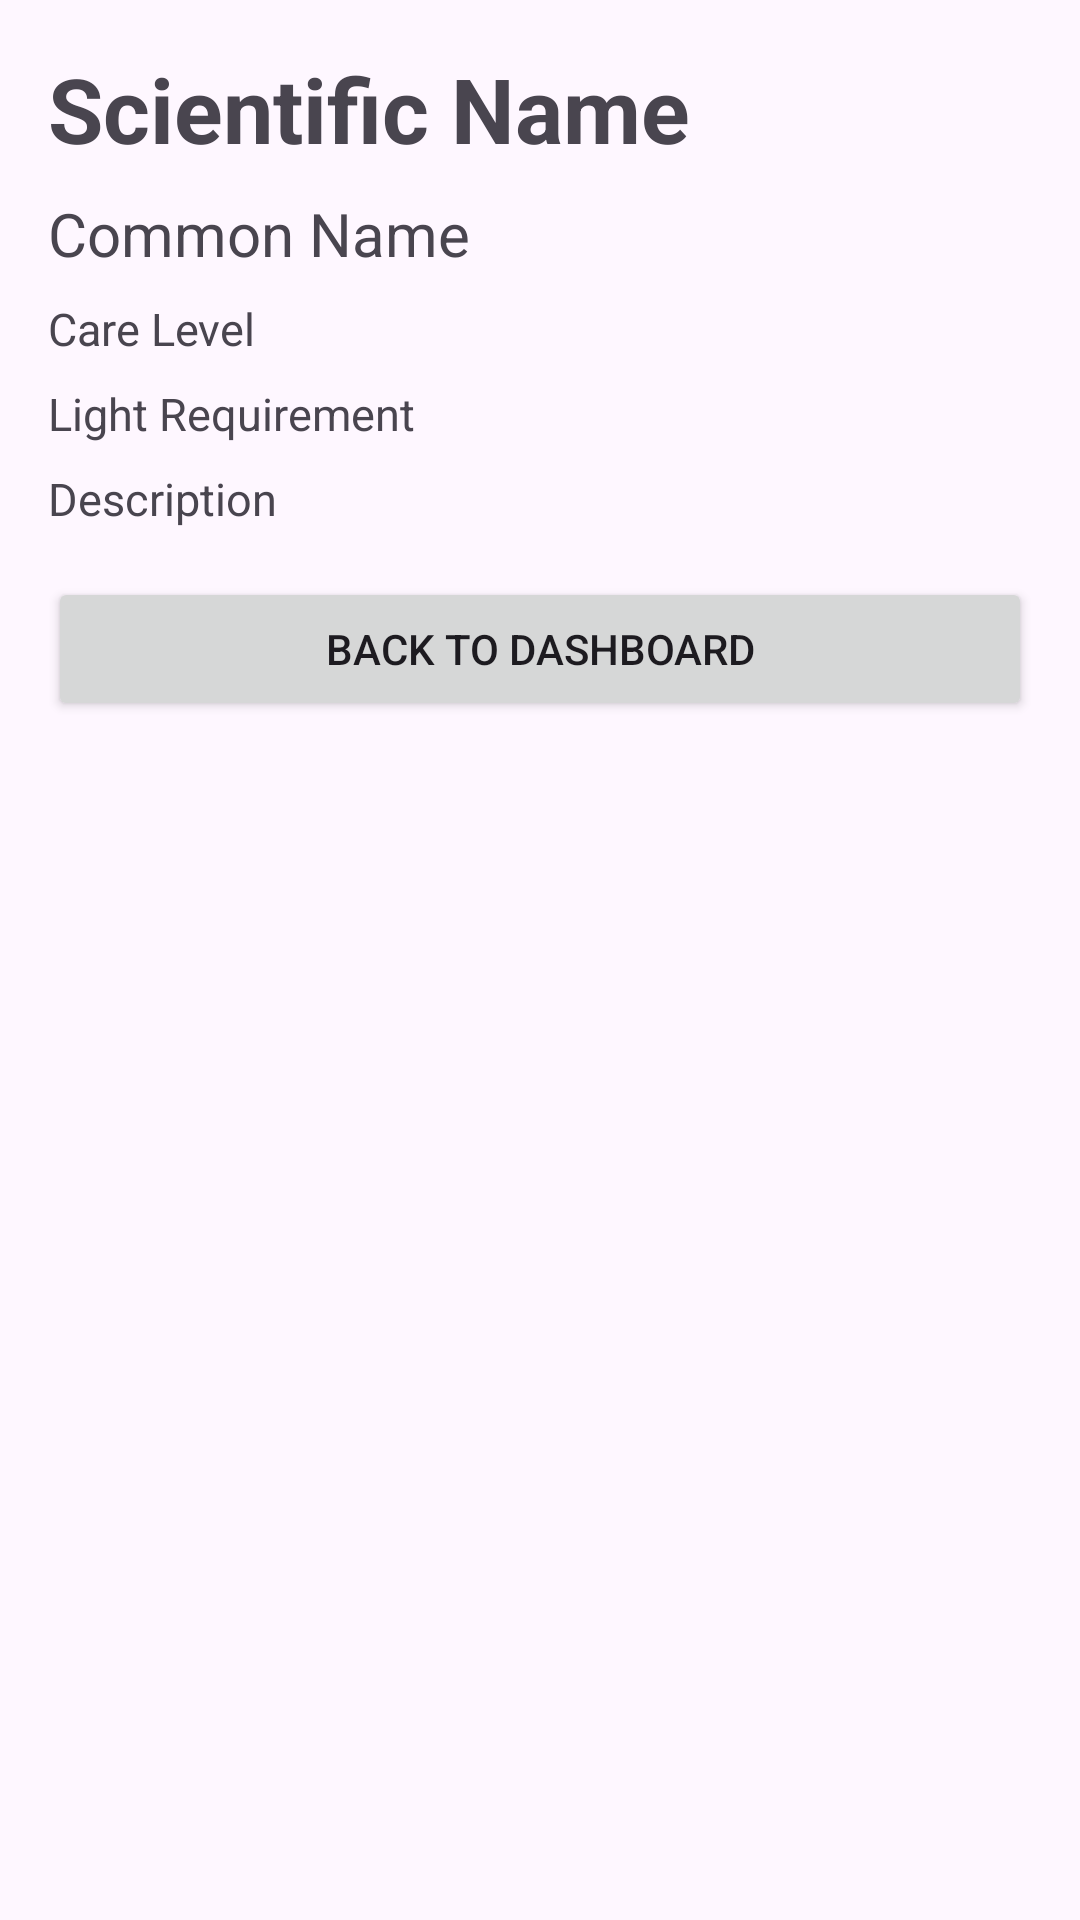

Here is an Android app screen rendered from its layout file. Give the layout XML and the strings, colors and styles it references.
<!-- AndroidManifest.xml: application theme Theme.NIT3213_Assignment2_s4676997 -->
<!-- res/layout/fragment_details.xml -->
<?xml version="1.0" encoding="utf-8"?>
<LinearLayout
    xmlns:android="http://schemas.android.com/apk/res/android"
    android:orientation="vertical"
    android:layout_width="match_parent"
    android:layout_height="match_parent"
    android:padding="16dp">

    <TextView
        android:id="@+id/scientificName"
        android:layout_width="wrap_content"
        android:layout_height="wrap_content"
        android:text="Scientific Name"
        android:textStyle="bold"
        android:textSize="30sp"
        android:layout_marginBottom="8dp"/>

    <TextView
        android:id="@+id/commonName"
        android:layout_width="wrap_content"
        android:layout_height="wrap_content"
        android:text="Common Name"
        android:textSize="20sp"
        android:layout_marginBottom="8dp"/>

    <TextView
        android:id="@+id/careLevel"
        android:layout_width="wrap_content"
        android:layout_height="wrap_content"
        android:text="Care Level"
        android:textSize="15sp"
        android:layout_marginBottom="8dp"/>

    <TextView
        android:id="@+id/lightRequirement"
        android:layout_width="wrap_content"
        android:layout_height="wrap_content"
        android:text="Light Requirement"
        android:textSize="15sp"
        android:layout_marginBottom="8dp"/>

    <TextView
        android:id="@+id/description"
        android:layout_width="wrap_content"
        android:layout_height="wrap_content"
        android:text="Description"
        android:textSize="15sp"
        android:layout_marginBottom="16dp"/>

    <Button
        android:id="@+id/dashboardButton"
        android:layout_width="match_parent"
        android:layout_height="wrap_content"
        android:text="Back to Dashboard" />

</LinearLayout>
<!-- resources referenced by this layout -->
<resources>
  <style name="Theme.NIT3213_Assignment2_s4676997" parent="Base.Theme.NIT3213_Assignment2_s4676997" />
  <style name="Base.Theme.NIT3213_Assignment2_s4676997" parent="Theme.Material3.DayNight.NoActionBar">
          
          
      </style>
</resources>
